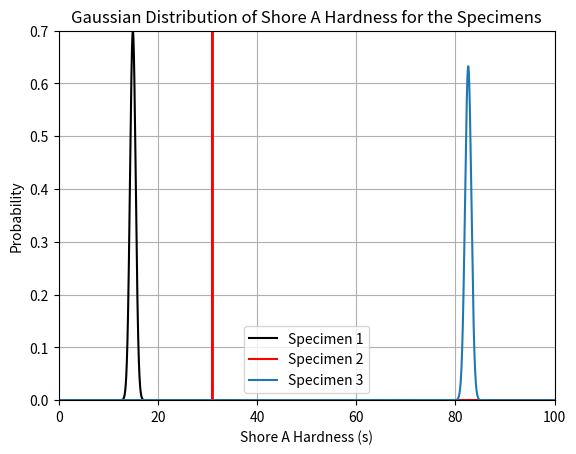
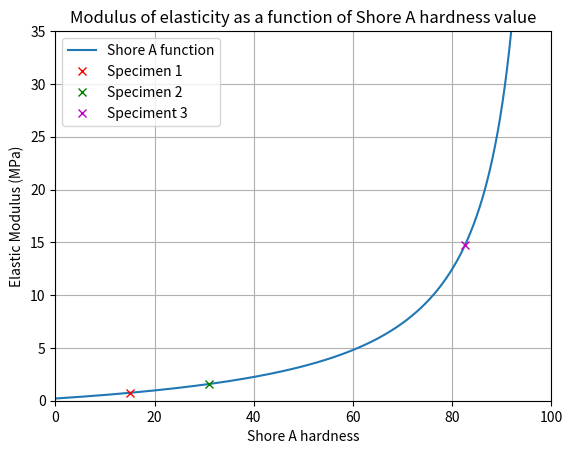

Python code for these plots, in order:
"""
Includes the data and the evaluation for hardness 
testing experiment for polymers.
Relevant method: Shore A hardness, ASTM D2240 test standard

[redacted]
"""

from numpy import *
from matplotlib.pyplot import *
clf()

"1) DATA"
"Constants and the Young's modulus eqs"
def E(s):
    d=0.79 # mm
    C1=0.549 # N
    C2=0.07516 # N
    C3=0.025 # mm
    return (3/(4*d*C3))*((C1+C2*s)/(100-s))

"Specimens"
S1=[15.5, 15.5, 15.5, 15.5, 15.5, 15.5, 14, 14, 15, 15, 15, 15, 15, 15, 15, 
    15, 14, 14, 14, 14, 15, 15, 15.5, 15.5, 15.5, 15.5]

S2=[31, 31, 31, 31, 31, 31, 31, 31, 31, 31, 31, 31, 31, 31, 31, 31, 31, 31, 
    31, 31, 31, 31, 31, 31, 31, 31]

S3=[82, 83, 83, 83, 83, 83, 83, 83, 82, 82, 83, 83, 83, 83, 83, 83, 83, 
    83, 83, 83, 82, 82, 81, 81, 82, 82]

n_samples = len(S1)

"2) MEAN VALUES"
S1u=0
S2u=0
S3u=0

i=0
for i in range(n_samples):
    S1u+=S1[i]/n_samples
    S2u+=S2[i]/n_samples
    S3u+=S3[i]/n_samples

S1E = E(S1u) 
S2E = E(S2u)
S3E = E(S3u)

"3) STANDARD DEVIATION"
S1d=0
S2d=0
S3d=0

i=0
for i in range(n_samples):
    S1d+=((S1[i]-S1u)**2)/n_samples
    S2d+=((S2[i]-S2u)**2)/n_samples
    S3d+=((S3[i]-S3u)**2)/n_samples
    
S1d=S1d**0.5
S2d=S2d**0.5
S3d=S3d**0.5

"4) PROBABILITY GRAPHS"
def prob():
    x = array(arange(0,100,0.001))
    y1 = (1/(S1d*sqrt(2*pi)))*(e**(-0.5*(((x-S1u)/S1d)**2)))
    y2 = (1/(S2d*sqrt(2*pi)))*(e**(-0.5*(((x-S2u)/S2d)**2)))
    y3 = (1/(S3d*sqrt(2*pi)))*(e**(-0.5*(((x-S3u)/S3d)**2)))

    figure(1)
    plot(x, y1, "k")
    plot(x, y2, "r")
    plot(x, y3)

    xlabel('Shore A Hardness (s)')
    ylabel('Probability')
    title('Gaussian Distribution of Shore A Hardness for the Specimens')
    grid("on")
    axis([0, 100, 0, 0.7])
    legend(['Specimen 1', 'Specimen 2', 'Specimen 3'])

"5) OTHER GRAPHS"
def other():
    x = array(arange(0,100,0.001))    
    y = E(x)   

    figure(2)
    plot(x, y)
    plot([S1u], [S1E], "rx")
    plot([S2u], [S2E], "gx")
    plot([S3u], [S3E], "mx")

    xlabel('Shore A hardness')
    ylabel('Elastic Modulus (MPa)')
    title('Modulus of elasticity as a function of Shore A hardness value')
    grid("on")
    axis([0, 100, 0, 35])
    legend(['Shore A function','Specimen 1', 'Specimen 2', 'Speciment 3'])

prob()
other()
show()